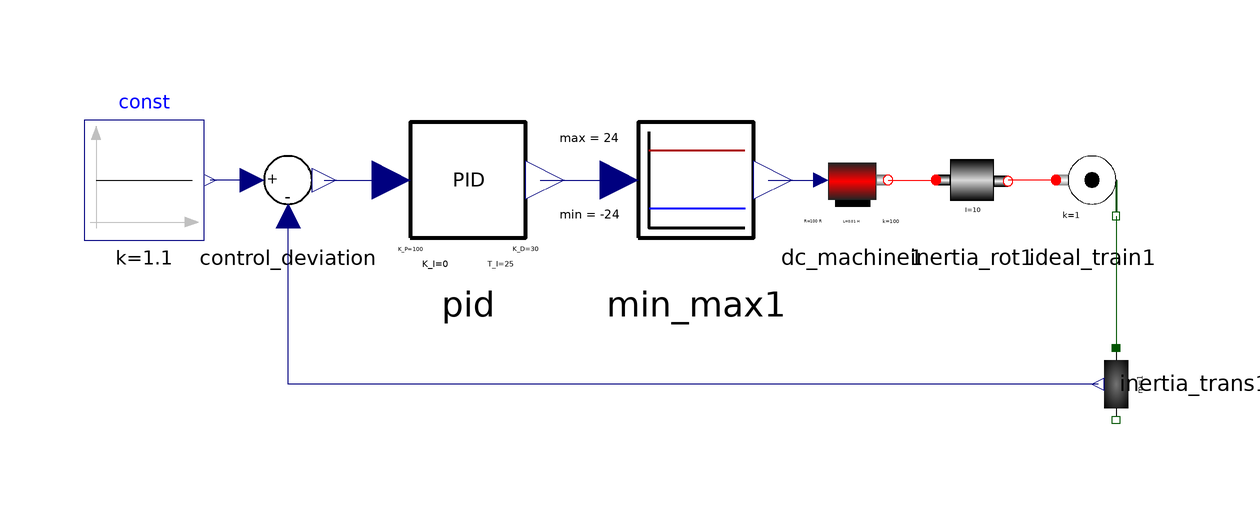

The Modelica model whose source follows is shown above as a component diagram (icons at their Placement, wires along their Line points).

model Crane
    extends Modelica.Icons.Example;
    SimpleMechanic.Basis.dc_machine dc_machine1(k = 100)  annotation(
        Placement(visible = true, transformation(origin = {30, 10}, extent = {{-10, -10}, {10, 10}}, rotation = 0)));
  Modelica.Blocks.Sources.Constant const(k = 1.1)  annotation(
        Placement(visible = true, transformation(origin = {-88, 10}, extent = {{-10, -10}, {10, 10}}, rotation = 0)));
  SimpleMechanic.Basis.inertia_rot inertia_rot1(I = 10)  annotation(
        Placement(visible = true, transformation(origin = {50, 10}, extent = {{-10, -10}, {10, 10}}, rotation = 0)));
  SimpleMechanic.Basis.ideal_train ideal_train1 annotation(
        Placement(visible = true, transformation(origin = {70, 10}, extent = {{-10, -10}, {10, 10}}, rotation = 0)));
  Control.Components.control_deviation control_deviation annotation(
        Placement(visible = true, transformation(origin = {-64, 10}, extent = {{-10, -10}, {10, 10}}, rotation = 0)));
  Control.Components.PID pid(K_D = 30, K_P = 100, T_I_param = 25, use_trasconst = false)  annotation(
        Placement(visible = true, transformation(origin = {-34, 10}, extent = {{-16, -16}, {16, 16}}, rotation = 0)));
  Control.Components.min_max min_max1(max = 24, min = -24)  annotation(
        Placement(visible = true, transformation(origin = {4,10}, extent = {{-16, -16}, {16, 16}}, rotation = 0)));
  SimpleMechanic.Basis.inertia_trans inertia_trans1(M = 1, activate_gravity = false, init = true, s0 = 0.6, v0 = 0)  annotation(
        Placement(visible = true, transformation(origin = {74, -24}, extent = {{10, -10}, {-10, 10}}, rotation = 90)));
    equation
    connect(ideal_train1.flangeT, inertia_trans1.flangeT_P) annotation(
        Line(points = {{74, 4}, {74, -18}}, color = {0, 85, 0}));
    connect(inertia_trans1.y, control_deviation.y) annotation(
        Line(points = {{71, -24}, {-64, -24}, {-64, 4}}, color = {0, 0, 127}));
      connect(ideal_train1.flangeR, inertia_rot1.flangeR_N) annotation(
        Line(points = {{64, 10}, {56, 10}}, color = {255, 0, 0}));
      connect(dc_machine1.flangeR, inertia_rot1.flangeR_P) annotation(
        Line(points = {{36, 10}, {44, 10}}, color = {255, 0, 0}));
      connect(min_max1.y, dc_machine1.u) annotation(
        Line(points = {{16, 10}, {25, 10}}, color = {0, 0, 127}));
      connect(pid.y, min_max1.u) annotation(
        Line(points = {{-22, 10}, {-10, 10}, {-10, 10}, {-8, 10}}, color = {0, 0, 127}));
      connect(control_deviation.e, pid.u) annotation(
        Line(points = {{-58, 10}, {-47, 10}}, color = {0, 0, 127}));
      connect(control_deviation.w, const.y) annotation(
        Line(points = {{-70, 10}, {-77, 10}}, color = {0, 0, 127}));
    annotation(
        experiment(StartTime = 0, StopTime = 10, Tolerance = 1e-6, Interval = 0.02));end Crane;